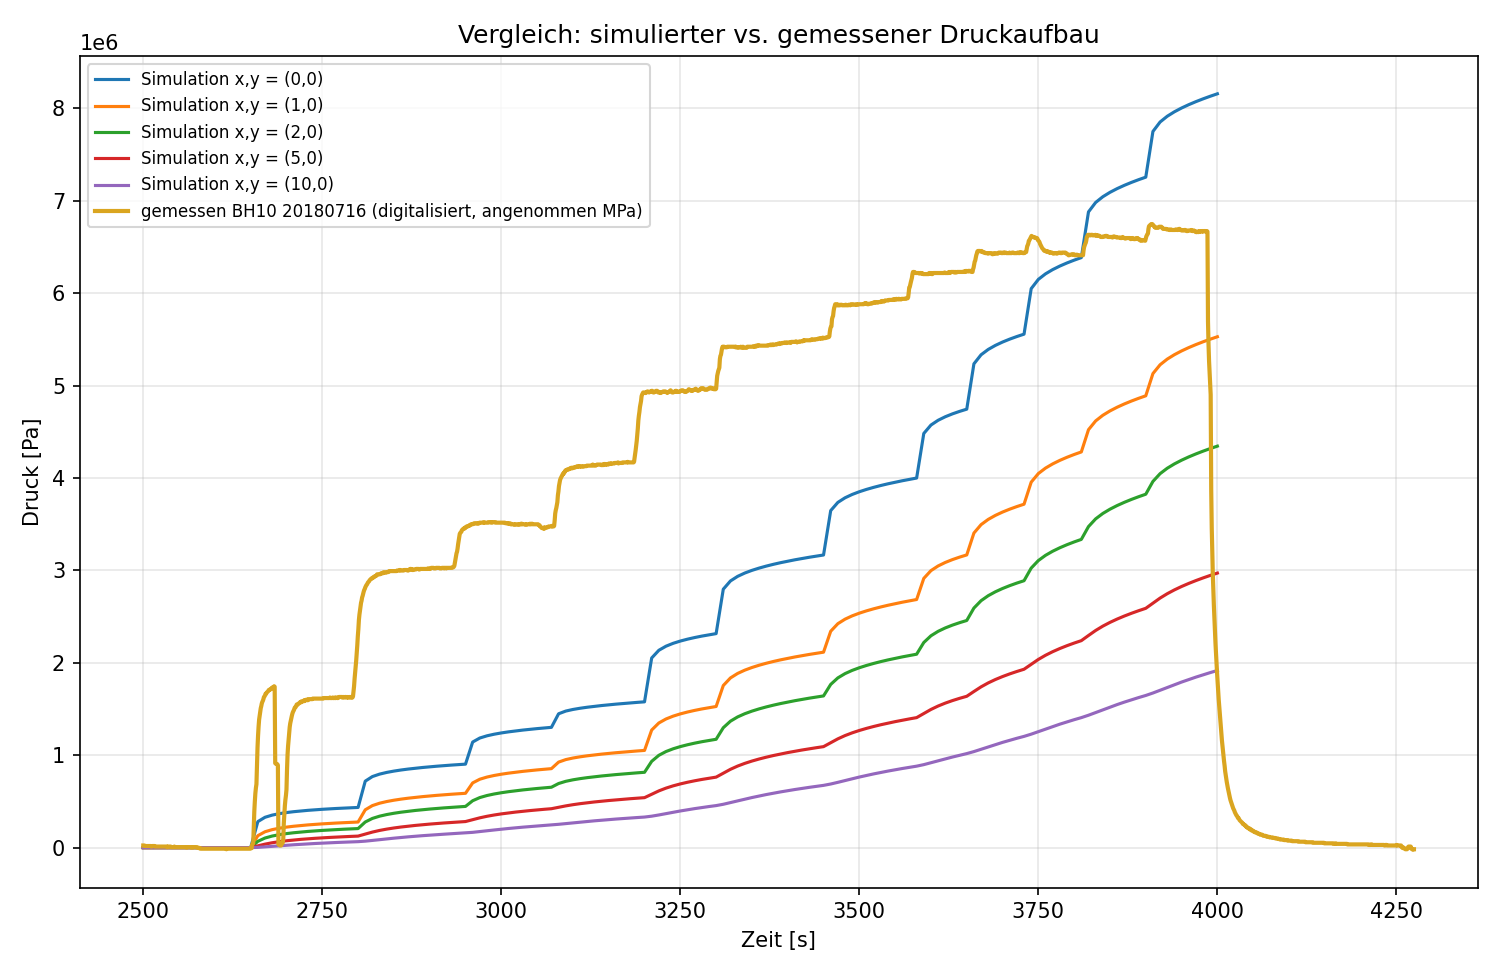

The data file committed next to this chart (first rows):
time_s, pressure_(0,0)_Pa, pressure_(1,0)_Pa, pressure_(2,0)_Pa, pressure_(5,0)_Pa, pressure_(10,0)_Pa, pressure_gemessen_BH10_Pa
2500, 0.0, 0.0, 0.0, 0.0, 0.0, 23291
2510, 468.9, 215, 113.2, 31.4, 4.55, 17468
2520, 547, 286.1, 172.9, 62.71, 12.95, 11645
2530, 586.2, 324.4, 208.7, 87.76, 22.95, 11645
2540, 612.5, 350.3, 233.7, 107.6, 33.09, 5823
2550, 632.2, 369.8, 252.8, 123.8, 42.74, 5823
2560, 648, 385.5, 268.1, 137.4, 51.71, 5240
2570, 661.2, 398.6, 281.1, 149, 59.97, 5823
2580, 672.5, 409.9, 292.2, 159.2, 67.57, -10481
2590, 682.4, 419.7, 301.9, 168.2, 74.59, -11645
2600, 691.2, 428.5, 310.6, 176.4, 81.1, -11645
2610, 699.2, 436.4, 318.4, 183.8, 87.14, -11645
2620, 706.4, 443.6, 325.6, 190.5, 92.78, -11645
2630, 713, 450.2, 332.1, 196.8, 98.06, -11645
2640, 719.1, 456.2, 338.1, 202.5, 103, -11645
2650, 724.7, 461.9, 343.8, 207.9, 107.7, -5823
2660, 281589, 129264, 68127, 19019, 2837, 1159873
2670, 328360, 171853, 103941, 37782, 7873, 1647229
2680, 351886, 194764, 125390, 52789, 13865, 1726999
2690, 367628, 210284, 140344, 64686, 19943, 31151
2700, 379457, 222000, 151765, 74382, 25729, 628847
2710, 388932, 231406, 160992, 82511, 31103, 1483030
2720, 396833, 239262, 168726, 89491, 36055, 1572117
2730, 403610, 246006, 175384, 95597, 40615, 1595990
2740, 409543, 251913, 181226, 101021, 44823, 1612875
2750, 414818, 257169, 186431, 105897, 48720, 1612875
2760, 419567, 261903, 191124, 110324, 52343, 1619280
2770, 423886, 266209, 195396, 114378, 55725, 1624521
2780, 427845, 270158, 199317, 118116, 58893, 1625685
2790, 431501, 273805, 202940, 121584, 61872, 1624521
2800, 434896, 277192, 206307, 124817, 64681, 2326151
2810, 719394, 409367, 277344, 146683, 70068, 2815545
2820, 769210, 454988, 316163, 168322, 77628, 2918314
2830, 795567, 480725, 340422, 186038, 86023, 2957909
2840, 813973, 498904, 358021, 200496, 94392, 2981199
2850, 828321, 513135, 371946, 212620, 102366, 2992844
2860, 840186, 524927, 383549, 223059, 109833, 2998667
2870, 850363, 535055, 393547, 232242, 116792, 2998667
2880, 859310, 543966, 402363, 240453, 123278, 3010312
2890, 867318, 551946, 410271, 247893, 129339, 3016135
2900, 874582, 559189, 417455, 254703, 135020, 3016135
2910, 881240, 565829, 424048, 260989, 140364, 3027780
2920, 887394, 571968, 430148, 266832, 145407, 3023705
2930, 893122, 577683, 435829, 272295, 150182, 3027780
2940, 898482, 583032, 441150, 277427, 154715, 3297952
2950, 903523, 588064, 446157, 282270, 159031, 3464479
2960, 1142724, 700327, 507464, 302553, 165425, 3499998
2970, 1186273, 740377, 541840, 322569, 173564, 3516883
2980, 1210197, 763782, 564007, 339243, 182339, 3516883
2990, 1227424, 780817, 580554, 353135, 191035, 3522706
3000, 1241204, 794498, 593975, 365021, 199350, 3516883
3010, 1252855, 806087, 605401, 375447, 207193, 3510187
3020, 1263044, 816232, 615434, 384771, 214567, 3499415
3030, 1272155, 825312, 624430, 393236, 221503, 3499415
3040, 1280435, 833568, 632622, 401012, 228045, 3504656
3050, 1288050, 841163, 640165, 408220, 234232, 3499415
3060, 1295117, 848214, 647173, 414950, 240101, 3457492
3070, 1301724, 854808, 653731, 421272, 245687, 3476125
3080, 1448601, 925516, 693848, 436660, 252381, 3872065
3090, 1477896, 952705, 717618, 451715, 259999, 4081681
... 91 more rows
